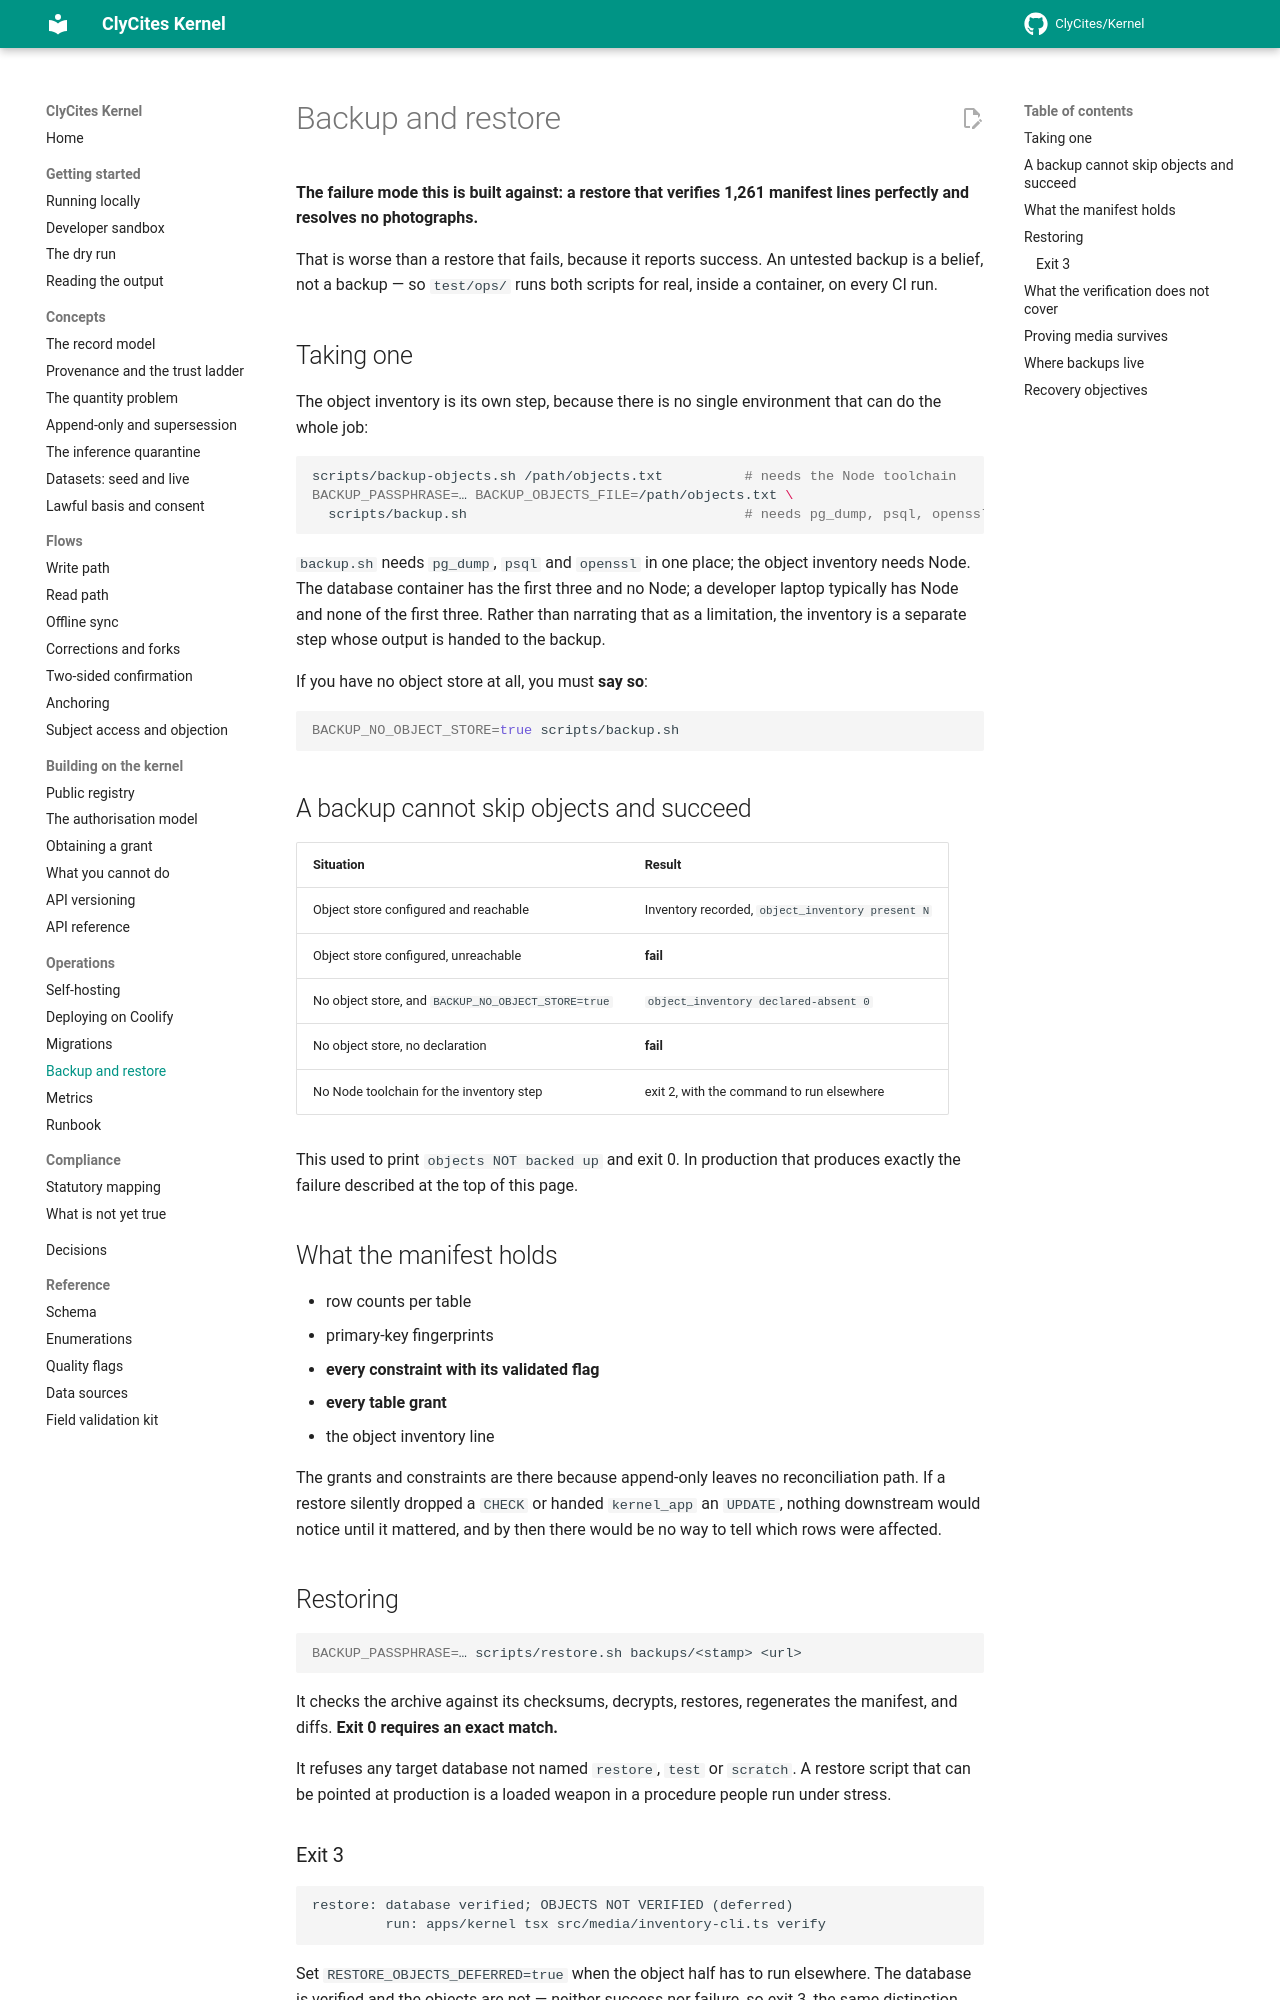

repository: ClyCites/Kernel · page: dev/operations/backup-and-restore/index.html · generator: mkdocs

# Backup and restore

**The failure mode this is built against: a restore that verifies 1,261 manifest
lines perfectly and resolves no photographs.**

That is worse than a restore that fails, because it reports success. An untested
backup is a belief, not a backup — so `test/ops/` runs both scripts for real,
inside a container, on every CI run.

## Taking one

The object inventory is its own step, because there is no single environment
that can do the whole job:

```bash
scripts/backup-objects.sh /path/objects.txt          # needs the Node toolchain
BACKUP_PASSPHRASE=… BACKUP_OBJECTS_FILE=/path/objects.txt \
  scripts/backup.sh                                  # needs pg_dump, psql, openssl
```

`backup.sh` needs `pg_dump`, `psql` and `openssl` in one place; the object
inventory needs Node. The database container has the first three and no Node; a
developer laptop typically has Node and none of the first three. Rather than
narrating that as a limitation, the inventory is a separate step whose output is
handed to the backup.

If you have no object store at all, you must **say so**:

```bash
BACKUP_NO_OBJECT_STORE=true scripts/backup.sh
```

## A backup cannot skip objects and succeed

| Situation | Result |
|---|---|
| Object store configured and reachable | Inventory recorded, `object_inventory present N` |
| Object store configured, unreachable | **fail** |
| No object store, and `BACKUP_NO_OBJECT_STORE=true` | `object_inventory declared-absent 0` |
| No object store, no declaration | **fail** |
| No Node toolchain for the inventory step | exit 2, with the command to run elsewhere |

This used to print `objects NOT backed up` and exit 0. In production that
produces exactly the failure described at the top of this page.

## What the manifest holds

- row counts per table
- primary-key fingerprints
- **every constraint with its validated flag**
- **every table grant**
- the object inventory line

The grants and constraints are there because append-only leaves no
reconciliation path. If a restore silently dropped a `CHECK` or handed
`kernel_app` an `UPDATE`, nothing downstream would notice until it mattered, and
by then there would be no way to tell which rows were affected.

## Restoring

```bash
BACKUP_PASSPHRASE=… scripts/restore.sh backups/<stamp> <url>
```

It checks the archive against its checksums, decrypts, restores, regenerates the
manifest, and diffs. **Exit 0 requires an exact match.**

It refuses any target database not named `restore`, `test` or `scratch`. A
restore script that can be pointed at production is a loaded weapon in a
procedure people run under stress.
